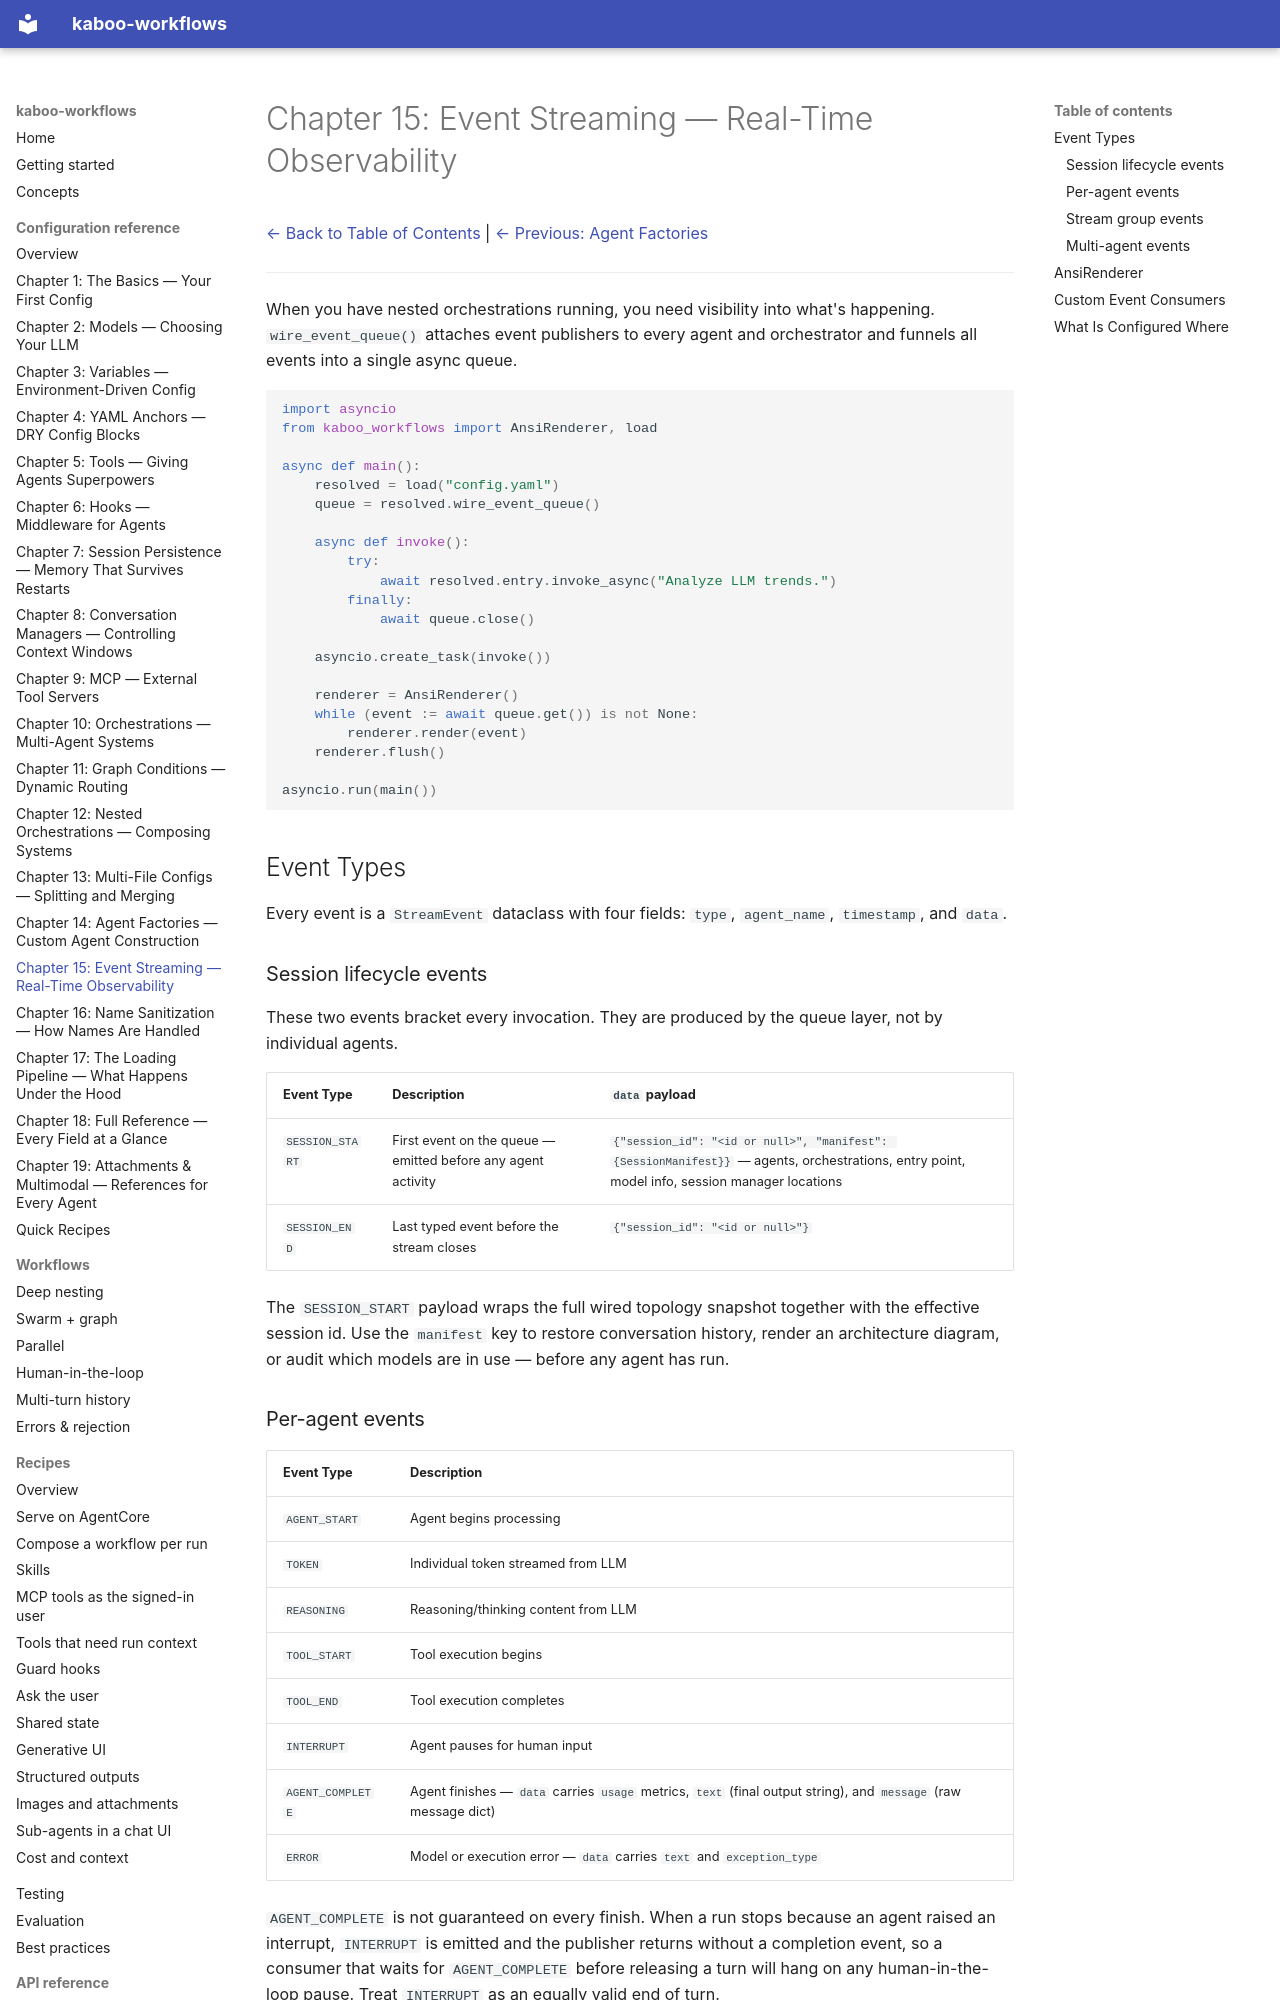

repository: gl-pgege/kaboo-workflows · page: configuration/Chapter_15/index.html · generator: mkdocs

# Chapter 15: Event Streaming — Real-Time Observability

[← Back to Table of Contents](README.md) | [← Previous: Agent Factories](Chapter_14.md)

---

When you have nested orchestrations running, you need visibility into what's happening. `wire_event_queue()` attaches event publishers to every agent and orchestrator and funnels all events into a single async queue.

```{.python notest}
import asyncio
from kaboo_workflows import AnsiRenderer, load

async def main():
    resolved = load("config.yaml")
    queue = resolved.wire_event_queue()

    async def invoke():
        try:
            await resolved.entry.invoke_async("Analyze LLM trends.")
        finally:
            await queue.close()

    asyncio.create_task(invoke())

    renderer = AnsiRenderer()
    while (event := await queue.get()) is not None:
        renderer.render(event)
    renderer.flush()

asyncio.run(main())
```

## Event Types

Every event is a `StreamEvent` dataclass with four fields: `type`, `agent_name`, `timestamp`, and `data`.

### Session lifecycle events

These two events bracket every invocation. They are produced by the queue layer, not by individual agents.

| Event Type | Description | `data` payload |
|------------|-------------|----------------|
| `SESSION_START` | First event on the queue — emitted before any agent activity | `{"session_id": "<id or null>", "manifest": {SessionManifest}}` — agents, orchestrations, entry point, model info, session manager locations |
| `SESSION_END` | Last typed event before the stream closes | `{"session_id": "<id or null>"}` |

The `SESSION_START` payload wraps the full wired topology snapshot together with the effective session id. Use the `manifest` key to restore conversation history, render an architecture diagram, or audit which models are in use — before any agent has run.

### Per-agent events

| Event Type | Description |
|------------|-------------|
| `AGENT_START` | Agent begins processing |
| `TOKEN` | Individual token streamed from LLM |
| `REASONING` | Reasoning/thinking content from LLM |
| `TOOL_START` | Tool execution begins |
| `TOOL_END` | Tool execution completes |
| `INTERRUPT` | Agent pauses for human input |
| `AGENT_COMPLETE` | Agent finishes — `data` carries `usage` metrics, `text` (final output string), and `message` (raw message dict) |
| `ERROR` | Model or execution error — `data` carries `text` and `exception_type` |

`AGENT_COMPLETE` is not guaranteed on every finish. When a run stops because an
agent raised an interrupt, `INTERRUPT` is emitted and the publisher returns
without a completion event, so a consumer that waits for `AGENT_COMPLETE` before
releasing a turn will hang on any human-in-the-loop pause. Treat `INTERRUPT` as
an equally valid end of turn.
